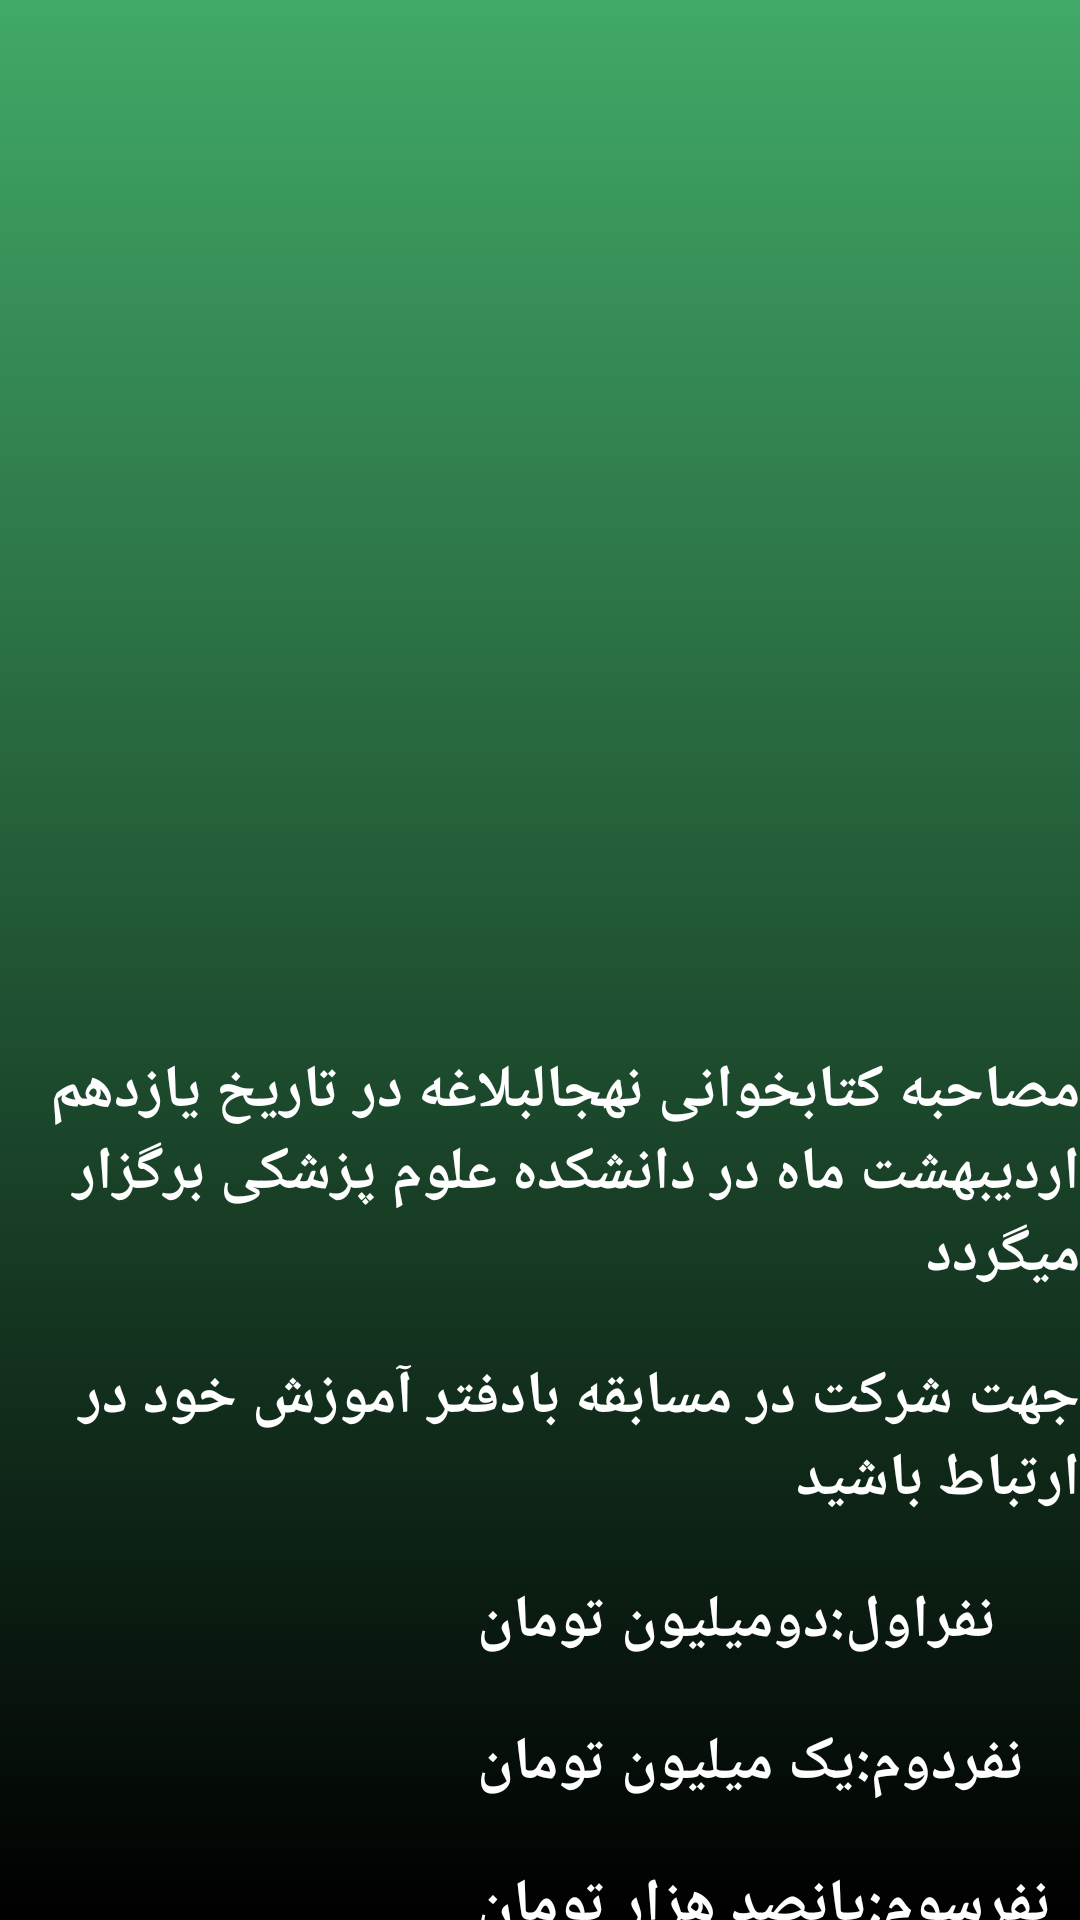

Android layout source for this screen:
<!-- AndroidManifest.xml: application theme Theme.Mysemnanuni -->
<!-- res/layout/fragment_read_book.xml -->
<?xml version="1.0" encoding="utf-8"?>
<FrameLayout xmlns:android="http://schemas.android.com/apk/res/android"
    xmlns:tools="http://schemas.android.com/tools"
    android:layout_width="match_parent"
    android:layout_height="match_parent"
    xmlns:app="http://schemas.android.com/apk/res-auto"
    android:background="@drawable/main_shape_geradiant"
    tools:context=".ui.ReadBookFragment">

    <androidx.constraintlayout.widget.ConstraintLayout
        android:layout_width="match_parent"
        android:layout_height="match_parent">

        <ImageView
            android:id="@+id/iv_logo"
            android:layout_width="150dp"
            android:layout_height="150dp"
            android:src="@drawable/semnamunilogo"
            app:layout_constraintStart_toStartOf="parent"
            app:layout_constraintEnd_toEndOf="parent"
            app:layout_constraintTop_toTopOf="parent">
        </ImageView>

        <ImageView
            android:id="@+id/iv_readBook"
            android:layout_width="300dp"
            android:layout_height="200dp"
            app:layout_constraintStart_toStartOf="parent"
            app:layout_constraintEnd_toEndOf="parent"
            app:layout_constraintTop_toBottomOf="@id/iv_logo"
            android:src="@drawable/readbook">
        </ImageView>


        <TextView
            android:id="@+id/tv_1"
            android:layout_width="wrap_content"
            android:layout_height="wrap_content"
            app:layout_constraintEnd_toEndOf="parent"
            app:layout_constraintTop_toBottomOf="@id/iv_readBook"
            android:textColor="#ffffff"
            android:textSize="20sp"
            android:textStyle="bold"
            android:text="مصاحبه کتابخوانی نهجالبلاغه در تاریخ یازدهم اردیبهشت ماه در دانشکده علوم پزشکی برگزار میگردد">
        </TextView>

        <TextView
            android:id="@+id/tv_2"
            android:layout_width="wrap_content"
            android:layout_height="wrap_content"
            app:layout_constraintEnd_toEndOf="@id/tv_1"
            app:layout_constraintTop_toBottomOf="@id/tv_1"
            android:textColor="#ffffff"
            android:textSize="20sp"
            android:textStyle="bold"
            android:layout_marginTop="20dp"
            android:text="جهت شرکت در مسابقه بادفتر آموزش خود در ارتباط باشید">
        </TextView>

        <LinearLayout
            android:id="@+id/linearLayout"
            android:layout_width="wrap_content"
            android:layout_height="wrap_content"
            android:orientation="vertical"
            app:layout_constraintEnd_toEndOf="parent"
            app:layout_constraintTop_toBottomOf="@id/tv_2">

            <TextView
                android:id="@+id/tv_3"
                android:layout_width="wrap_content"
                android:layout_height="wrap_content"
                android:layout_marginTop="20dp"
                android:layout_marginEnd="10dp"
                android:text="نفراول:دومیلیون تومان"
                android:textColor="#ffffff"
                android:textSize="20sp"
                android:textStyle="bold"
                app:layout_constraintEnd_toEndOf="@id/tv_1"
                app:layout_constraintTop_toBottomOf="@id/tv_1"></TextView>

            <TextView
                android:id="@+id/tv_4"
                android:layout_width="wrap_content"
                android:layout_height="wrap_content"
                android:layout_marginTop="20dp"
                android:layout_marginEnd="10dp"
                android:text="نفردوم:یک میلیون تومان"
                android:textColor="#ffffff"
                android:textSize="20sp"
                android:textStyle="bold"

                app:layout_constraintEnd_toEndOf="@id/tv_1"
                app:layout_constraintTop_toBottomOf="@id/tv_1"></TextView>

            <TextView
                android:id="@+id/tv_5"
                android:layout_width="wrap_content"
                android:layout_height="wrap_content"
                android:layout_marginTop="20dp"
                android:layout_marginEnd="10dp"
                android:text="نفرسوم:پانصد هزار تومان"
                android:textColor="#ffffff"
                android:textSize="20sp"
                android:textStyle="bold"
                app:layout_constraintEnd_toEndOf="@id/tv_1"
                app:layout_constraintTop_toBottomOf="@id/tv_1">
            </TextView>

        </LinearLayout>


        <Button
            android:layout_width="276dp"
            android:layout_height="48dp"
            android:layout_marginTop="28dp"
            android:text="لینک دانلود کتاب"
            android:textSize="20sp"
            android:textStyle="bold"
            app:layout_constraintEnd_toEndOf="parent"
            app:layout_constraintHorizontal_bias="0.532"
            app:layout_constraintStart_toStartOf="parent"
            app:layout_constraintTop_toBottomOf="@+id/linearLayout">
        </Button>


    </androidx.constraintlayout.widget.ConstraintLayout>



</FrameLayout>
<!-- resources referenced by this layout -->
<resources>
  <!-- drawable main_shape_geradiant (drawable) -->
  <?xml version="1.0" encoding="utf-8"?>
  <shape xmlns:android="http://schemas.android.com/apk/res/android"
      android:shape="rectangle">
      <gradient
          android:startColor="#000000"
          android:endColor="#41A967"
          android:angle="90">
      </gradient>
  
  
  
  </shape>
  <style name="Theme.Mysemnanuni" parent="Theme.MaterialComponents.DayNight.NoActionBar">
          
          <item name="colorPrimary">#41A967</item>
          <item name="colorPrimaryVariant">@color/green_700</item>
          <item name="colorOnPrimary">@color/white</item>
          
          <item name="colorSecondary">@color/teal_200</item>
          <item name="colorSecondaryVariant">@color/teal_700</item>
          <item name="colorOnSecondary">@color/black</item>
          
          <item name="android:statusBarColor">?attr/colorPrimaryVariant</item>
          
          <item name="bottomNavigationStyle">@style/Widget.App.BottomNavigationView</item>
      </style>
  <color name="green_700">#388E3C</color>
  <color name="white">#FFFFFFFF</color>
  <color name="teal_200">#FF03DAC5</color>
  <color name="teal_700">#FF018786</color>
  <color name="black">#FF000000</color>
  <style name="Widget.App.BottomNavigationView" parent="Widget.MaterialComponents.BottomNavigationView.Colored">
          <item name="materialThemeOverlay">@style/ThemeOverlay.App.BottomNavigationView</item>
      </style>
  <style name="ThemeOverlay.App.BottomNavigationView" parent="">
          <item name="colorPrimary">#41A967</item>
          <item name="colorOnPrimary">@color/white</item>
      </style>
</resources>
